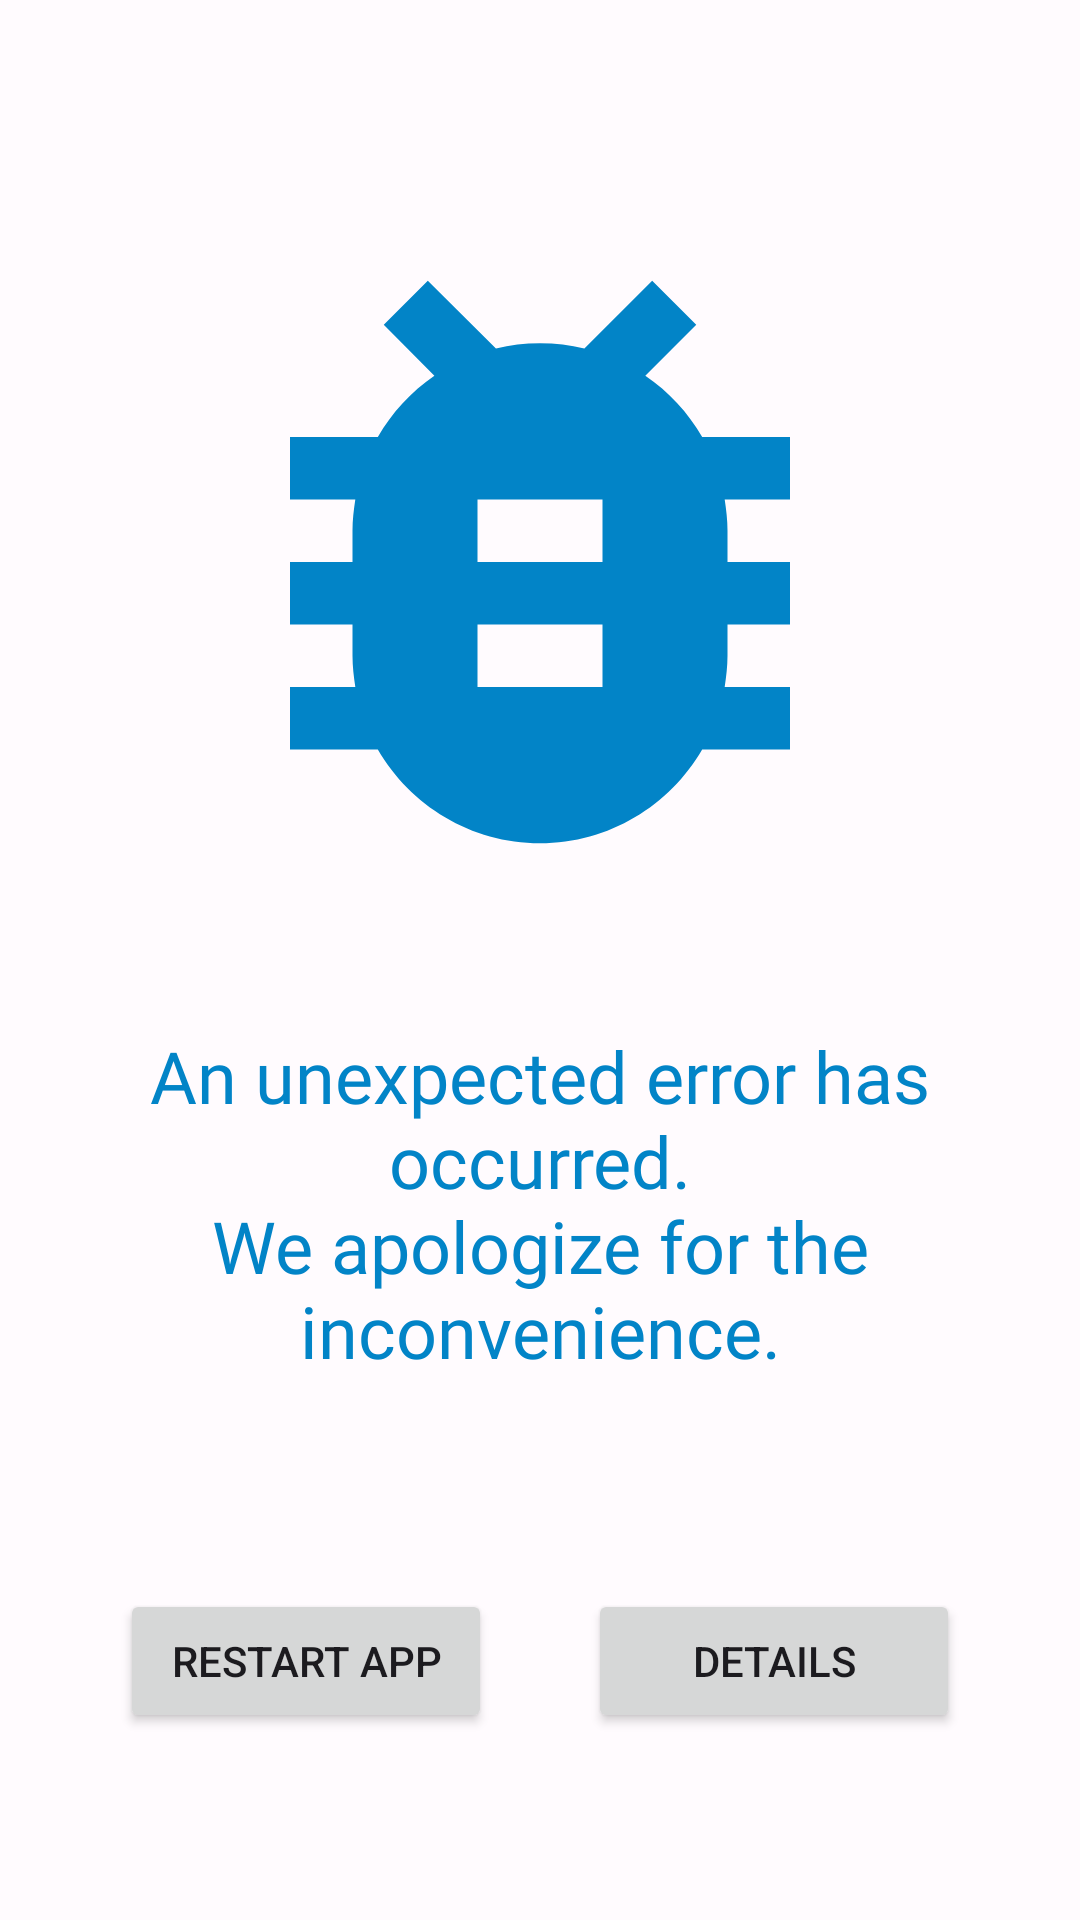

Reconstruct the res/layout file that produces this screen, plus the resources it refers to.
<!-- AndroidManifest.xml: application theme Theme.MyApplication -->
<!-- res/layout/crash_activity.xml -->
<?xml version="1.0" encoding="utf-8"?>
<RelativeLayout android:layout_width="match_parent" android:layout_height="match_parent"
  xmlns:android="http://schemas.android.com/apk/res/android" xmlns:app="http://schemas.android.com/apk/res-auto">
    <LinearLayout android:orientation="vertical" android:layout_width="match_parent" android:layout_height="wrap_content" android:layout_centerInParent="true" android:layout_marginStart="40.0dp" android:layout_marginEnd="40.0dp">
        <ImageView android:layout_gravity="center_horizontal" android:id="@id/iv_error" android:layout_width="250.0dp" android:layout_height="250.0dp" android:src="@drawable/ic_bug" android:contentDescription="@string/crash_desc" />
        <TextView android:textSize="24.0sp" android:textColor="@color/colorPrimary" android:gravity="center" android:layout_width="match_parent" android:layout_height="wrap_content" android:layout_marginTop="30.0dp" android:text="@string/error_title" android:fontFamily="@font/sanfranciscoprorounded" />
        <LinearLayout android:orientation="horizontal" android:layout_width="match_parent" android:layout_height="wrap_content" android:layout_marginTop="70.0dp">
            <Button android:id="@id/b_restart" android:layout_width="match_parent" android:layout_height="wrap_content" android:text="@string/restart" android:layout_weight="1.0" android:layout_marginEnd="16.0dp" />
            <Button android:id="@id/b_detail" android:layout_width="match_parent" android:layout_height="wrap_content" android:text="@string/detail" android:layout_weight="1.0" android:layout_marginStart="16.0dp" />
        </LinearLayout>
    </LinearLayout>
</RelativeLayout>
<!-- resources referenced by this layout -->
<resources>
  <color name="colorPrimary">#ff0284c7</color>
  <!-- drawable ic_bug (drawable) -->
  <?xml version="1.0" encoding="utf-8"?>
  <vector android:tint="@color/colorPrimary" android:height="24.0dp" android:width="24.0dp" android:viewportWidth="24.0" android:viewportHeight="24.0"
    xmlns:android="http://schemas.android.com/apk/res/android">
      <path android:fillColor="#ff000000" android:pathData="M14 12h-4v-2h4m0 6h-4v-2h4m6-6h-2.81c-0.45-0.78-1.07-1.45-1.82-1.96L17 4.41 15.59 3l-2.17 2.17C12.96 5.06 12.5 5 12 5c-0.5 0-0.96 0.06-1.41 0.17L8.41 3 7 4.41l1.62 1.63C7.88 6.55 7.26 7.22 6.81 8H4v2h2.09C6.04 10.33 6 10.66 6 11v1H4v2h2v1c0 0.34 0.04 0.67 0.09 1H4v2h2.81c1.04 1.79 2.97 3 5.19 3s4.15-1.21 5.19-3H20v-2h-2.09c0.05-0.33 0.09-0.66 0.09-1v-1h2v-2h-2v-1c0-0.34-0.04-0.67-0.09-1H20V8z" />
  </vector>
  <string name="crash_desc">Crash Logo</string>
  <string name="detail">Details</string>
  <string name="error_title">"An unexpected error has occurred.
  We apologize for the inconvenience."</string>
  <string name="restart">Restart App</string>
  <style name="MaterialAlertDialogTheme" parent="@style/ThemeOverlay.Material3.MaterialAlertDialog">
          <item name="android:textColorPrimary">@color/colorOnSurface</item>
          <item name="android:textColorSecondary">@color/colorOnSurfaceVariant</item>
          <item name="android:buttonStyle">@style/MyAlertDialogButtonStyle</item>
          <item name="android:background">@color/colorSurface</item>
          <item name="shapeAppearanceOverlay">@style/ShapeAppearanceOverlay.MyApp.Dialog.Rounded</item>
      </style>
  <color name="colorOnPrimary">#ffffffff</color>
  <color name="colorOnPrimaryContainer">#ff0369a1</color>
  <color name="colorOnSecondary">#ffffffff</color>
  <color name="colorOnSecondaryContainer">#ff3730a3</color>
  <color name="colorOnSurface">#ff0f172a</color>
  <color name="colorOnSurfaceInverse">#fff8fafc</color>
  <color name="colorOnSurfaceVariant">#ff334155</color>
  <color name="colorOnTertiary">#ffffffff</color>
  <color name="colorOnTertiaryContainer">#ff065f46</color>
  <color name="colorPrimaryContainer">#ffe0f2fe</color>
  <color name="colorPrimaryInverse">#ff38bdf8</color>
  <color name="colorSecondary">#ff4f46e5</color>
  <color name="colorSecondaryContainer">#ffe0e7ff</color>
  <color name="colorSurface">#ffffffff</color>
  <color name="colorSurfaceInverse">#ff0f172a</color>
  <color name="colorSurfaceVariant">#ffe2e8f0</color>
  <color name="colorTertiary">#ff90caf9</color>
  <color name="colorTertiaryContainer">#ffd6e3ff</color>
  <color name="colorOutline">#ff94a3b8</color>
  <color name="colorOutlineVariant">#ffcbd5e1</color>
  <style name="PreferenceFragment.Material3" parent="@style/PreferenceFragment">
          <item name="android:divider">@color/transparent</item>
          <item name="android:alertDialogTheme">@style/ThemeOverlay.MyApp.Material3.PreferenceDialog</item>
      </style>
  <style name="MyAlertDialogButtonStyle" parent="@style/Widget.Material3.Button.TextButton">
          <item name="android:textColor">@color/colorPrimary</item>
      </style>
  <style name="ShapeAppearanceOverlay.MyApp.Dialog.Rounded" parent="">
          <item name="android:gravity">center_horizontal</item>
          <item name="cornerFamily">rounded</item>
          <item name="cornerSize">12dp</item>
      </style>
  <color name="transparent">@android:color/transparent</color>
  <style name="ThemeOverlay.MyApp.Material3.PreferenceDialog" parent="@style/ThemeOverlay.Material3.MaterialAlertDialog">
          <item name="android:background">@color/colorSurface</item>
          <item name="shapeAppearanceOverlay">@style/ShapeAppearanceOverlay.MyApp.Dialog.Rounded</item>
      </style>
</resources>
